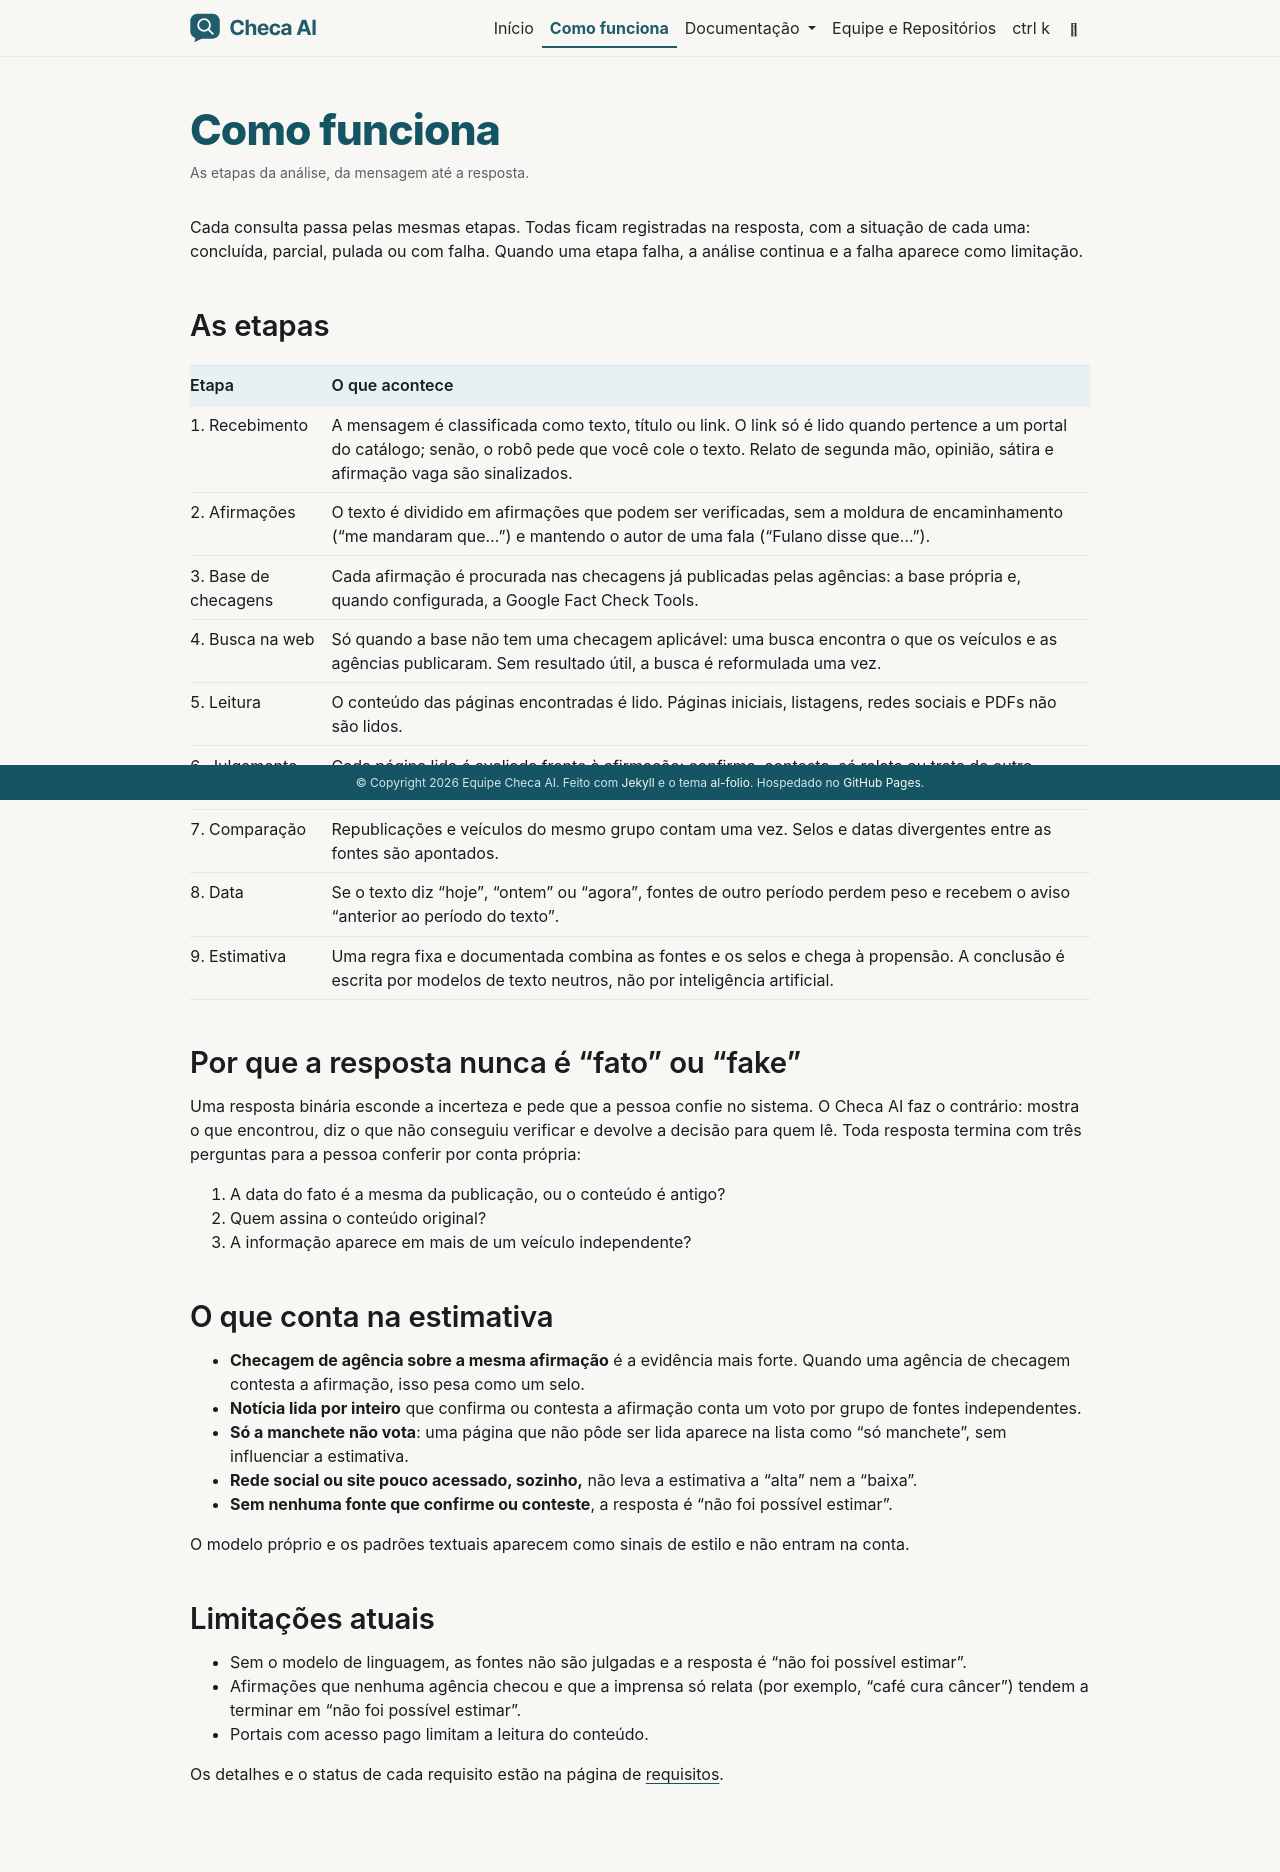

repository: mariadenis/crosscheckbr-site · page: como-funciona/index.html · generator: jekyll

---
layout: page
permalink: /como-funciona/
title: Como funciona
description: As etapas da análise, da mensagem até a resposta.
nav: true
nav_order: 1
---

Cada consulta passa pelas mesmas etapas. Todas ficam registradas na resposta, com a situação de cada uma: concluída, parcial, pulada ou com falha. Quando uma etapa falha, a análise continua e a falha aparece como limitação.

## As etapas

| Etapa | O que acontece |
| --- | --- |
| 1. Recebimento | A mensagem é classificada como texto, título ou link. O link só é lido quando pertence a um portal do catálogo; senão, o robô pede que você cole o texto. Relato de segunda mão, opinião, sátira e afirmação vaga são sinalizados. |
| 2. Afirmações | O texto é dividido em afirmações que podem ser verificadas, sem a moldura de encaminhamento ("me mandaram que…") e mantendo o autor de uma fala ("Fulano disse que…"). |
| 3. Base de checagens | Cada afirmação é procurada nas checagens já publicadas pelas agências: a base própria e, quando configurada, a Google Fact Check Tools. |
| 4. Busca na web | Só quando a base não tem uma checagem aplicável: uma busca encontra o que os veículos e as agências publicaram. Sem resultado útil, a busca é reformulada uma vez. |
| 5. Leitura | O conteúdo das páginas encontradas é lido. Páginas iniciais, listagens, redes sociais e PDFs não são lidos. |
| 6. Julgamento | Cada página lida é avaliada frente à afirmação: confirma, contesta, só relata ou trata de outro assunto. O julgamento só vale com um trecho citado que exista na página. |
| 7. Comparação | Republicações e veículos do mesmo grupo contam uma vez. Selos e datas divergentes entre as fontes são apontados. |
| 8. Data | Se o texto diz "hoje", "ontem" ou "agora", fontes de outro período perdem peso e recebem o aviso "anterior ao período do texto". |
| 9. Estimativa | Uma regra fixa e documentada combina as fontes e os selos e chega à propensão. A conclusão é escrita por modelos de texto neutros, não por inteligência artificial. |

## Por que a resposta nunca é "fato" ou "fake"

Uma resposta binária esconde a incerteza e pede que a pessoa confie no sistema. O Checa AI faz o contrário: mostra o que encontrou, diz o que não conseguiu verificar e devolve a decisão para quem lê. Toda resposta termina com três perguntas para a pessoa conferir por conta própria:

1. A data do fato é a mesma da publicação, ou o conteúdo é antigo?
2. Quem assina o conteúdo original?
3. A informação aparece em mais de um veículo independente?

## O que conta na estimativa

- **Checagem de agência sobre a mesma afirmação** é a evidência mais forte. Quando uma agência de checagem contesta a afirmação, isso pesa como um selo.
- **Notícia lida por inteiro** que confirma ou contesta a afirmação conta um voto por grupo de fontes independentes.
- **Só a manchete não vota**: uma página que não pôde ser lida aparece na lista como "só manchete", sem influenciar a estimativa.
- **Rede social ou site pouco acessado, sozinho,** não leva a estimativa a "alta" nem a "baixa".
- **Sem nenhuma fonte que confirme ou conteste**, a resposta é "não foi possível estimar".

O modelo próprio e os padrões textuais aparecem como sinais de estilo e não entram na conta.

## Limitações atuais

- Sem o modelo de linguagem, as fontes não são julgadas e a resposta é "não foi possível estimar".
- Afirmações que nenhuma agência checou e que a imprensa só relata (por exemplo, "café cura câncer") tendem a terminar em "não foi possível estimar".
- Portais com acesso pago limitam a leitura do conteúdo.

Os detalhes e o status de cada requisito estão na página de [requisitos]({{ '/requisitos/' | relative_url }}).
